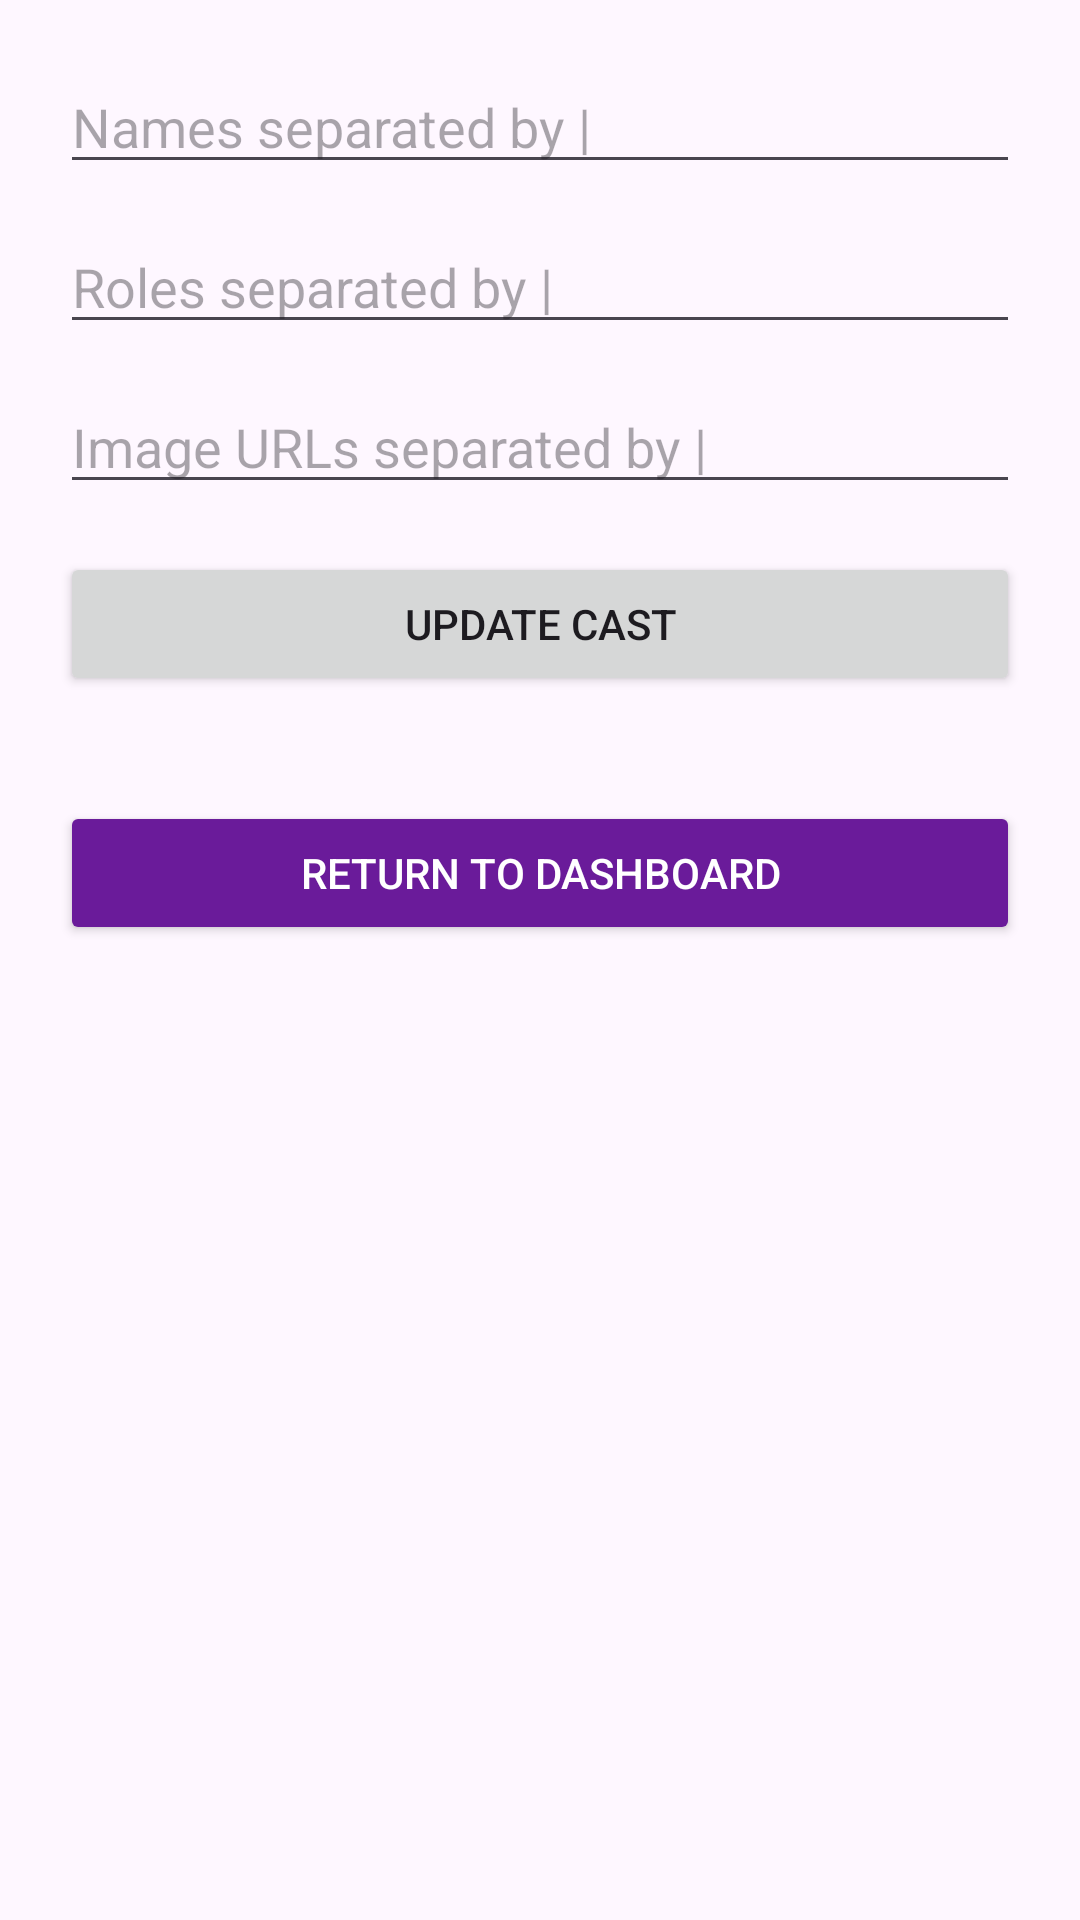

Reconstruct the res/layout file that produces this screen, plus the resources it refers to.
<!-- AndroidManifest.xml: application theme Theme.NammaMela -->
<!-- res/layout/activity_update_cast.xml -->
<?xml version="1.0" encoding="utf-8"?>
<ScrollView xmlns:android="http://schemas.android.com/apk/res/android"
    xmlns:app="http://schemas.android.com/apk/res-auto"
    android:layout_width="match_parent"
    android:layout_height="match_parent">

    <LinearLayout
        android:layout_width="match_parent"
        android:layout_height="wrap_content"
        android:orientation="vertical"
        android:padding="20dp">

        <EditText
            android:id="@+id/castNameEdit"
            android:layout_width="match_parent"
            android:layout_height="wrap_content"
            android:hint="Names separated by |"
            android:layout_marginBottom="12dp"/>

        <EditText
            android:id="@+id/castRoleEdit"
            android:layout_width="match_parent"
            android:layout_height="wrap_content"
            android:hint="Roles separated by |"
            android:layout_marginBottom="12dp"/>

        <EditText
            android:id="@+id/castImageEdit"
            android:layout_width="match_parent"
            android:layout_height="wrap_content"
            android:hint="Image URLs separated by |"
            android:layout_marginBottom="16dp"/>

        <Button
            android:id="@+id/updateCastButton"
            android:layout_width="match_parent"
            android:layout_height="wrap_content"
            android:text="Update Cast"
            android:layout_marginBottom="30dp"/>

        

        <Button
            android:id="@+id/returnDashboardBtn"
            android:layout_width="match_parent"
            android:layout_height="wrap_content"
            android:text="Return to Dashboard"
            android:textColor="@android:color/white"
            android:backgroundTint="#6A1B9A"
            android:layout_marginTop="5dp"/>


    </LinearLayout>

</ScrollView>
<!-- resources referenced by this layout -->
<resources>
  <style name="Theme.NammaMela" parent="Base.Theme.NammaMela" />
  <style name="Base.Theme.NammaMela" parent="Theme.Material3.DayNight.NoActionBar">
          
          
      </style>
</resources>
